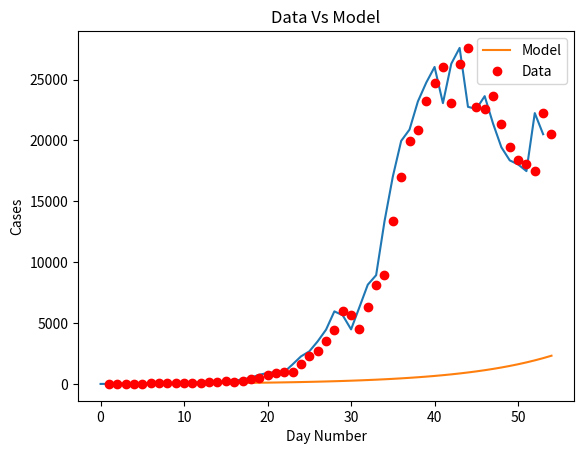
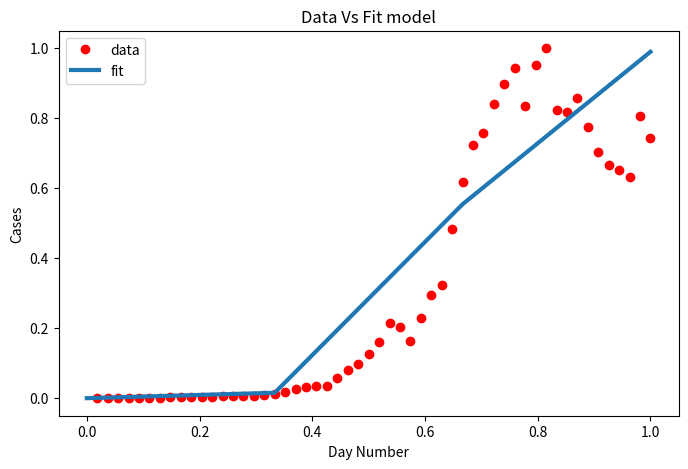

Generate these figures, in order, with matplotlib:
import matplotlib
import matplotlib.pyplot as plt
import numpy as np
from scipy.optimize import curve_fit
import math

# Definition of the logistic function
def sigmoid(x, Beta_1, Beta_2):
     y = 1 / (1 + np.exp(-Beta_1*(x-Beta_2)))
     return y

def main():
  new_cases_sh = [2, 8, 16, 19, 28, 48, 55, 65, 80, 75, 83, 65, 169, 139, 202, 157, 260, 374, 503, 758, 896, 981, 983, 1609, 2264, 2676, 3500, (96 - 21 + 4381), (326 - 18 + 5656), (5298 + 355 - 16), (358 + 4144 -20), (260 + 6051 - 2), (7788 + 438 - 73), (8581 + 425 - 71), (13086 + 268 - 4), (16766 + 311 - 40), (19660 + 322 -15), (20398 + 824 - 323), (22609 + 1015 - 420), (23937 + 1006 - 191), (25173 + 914 - 47), (22348 + 994 - 273), (25141 + 1189 - 23), (25146 + 2573 - 114), (19872 + 3200 - 307), (19923 + 3590 - 922), (21582 + 3238 - 1177), (19831 + 2417 - 853 ), 19442, (2494 + 16407 - 533), (2634 + 15861 - 459), (15698 + 1931 - 143), (20634 + 2736 - 1120), (19657 + 1401 - 541)]

  plt.plot(new_cases_sh)
  plt.savefig('covid_20220424.png')
  plt.show()

  for i in range(len(new_cases_sh) - 1):
    growth_factor = float(new_cases_sh[i + 1]) / float(new_cases_sh[i])
    th = ""
    if( i + 1 == 1):
      th = "st"
    elif( i + 1 == 2):
      th = "nd"
    else:
      th = "th"
    print(i + 1, th + " growth factor: ", growth_factor)

  x_data, y_data = np.array(list(range(1, len(new_cases_sh) + 1))), np.array(new_cases_sh)

  # Choosing initial arbitrary beta parameters
  beta_1 = 0.09
  beta_2 = 305

  # application of the logistic function using beta
  Y_pred = sigmoid(x_data, beta_1, beta_2)

  # point prediction
  plt.plot(x_data, Y_pred * 15000000000000., label = "Model")
  plt.plot(x_data, y_data, 'ro', label = "Data")
  plt.title('Data Vs Model')
  plt.legend(loc ='best')
  plt.ylabel('Cases')
  plt.xlabel('Day Number')
  plt.savefig('prediction_20220424.png')
  plt.show()

  xdata = x_data / max(x_data)
  ydata = y_data / max(y_data)

  popt, pcov = curve_fit(sigmoid, xdata, ydata, maxfev=5000)
  # print the final params
  print("beta_1 = % f, beta_2 = % f" % (popt[0], popt[1]))

  x = np.linspace(0, 40, 4)
  x = x / max(x)

  plt.figure(figsize = (8, 5))

  y = sigmoid(x, *popt)

  plt.plot(xdata, ydata, 'ro', label ='data')
  plt.plot(x, y, linewidth = 3.0, label ='fit')
  plt.title("Data Vs Fit model")
  plt.legend(loc ='best')
  plt.ylabel('Cases')
  plt.xlabel('Day Number')
  plt.savefig('new_beta_prediction_20220424.png')
  plt.show()

if __name__ == '__main__':
  main()
